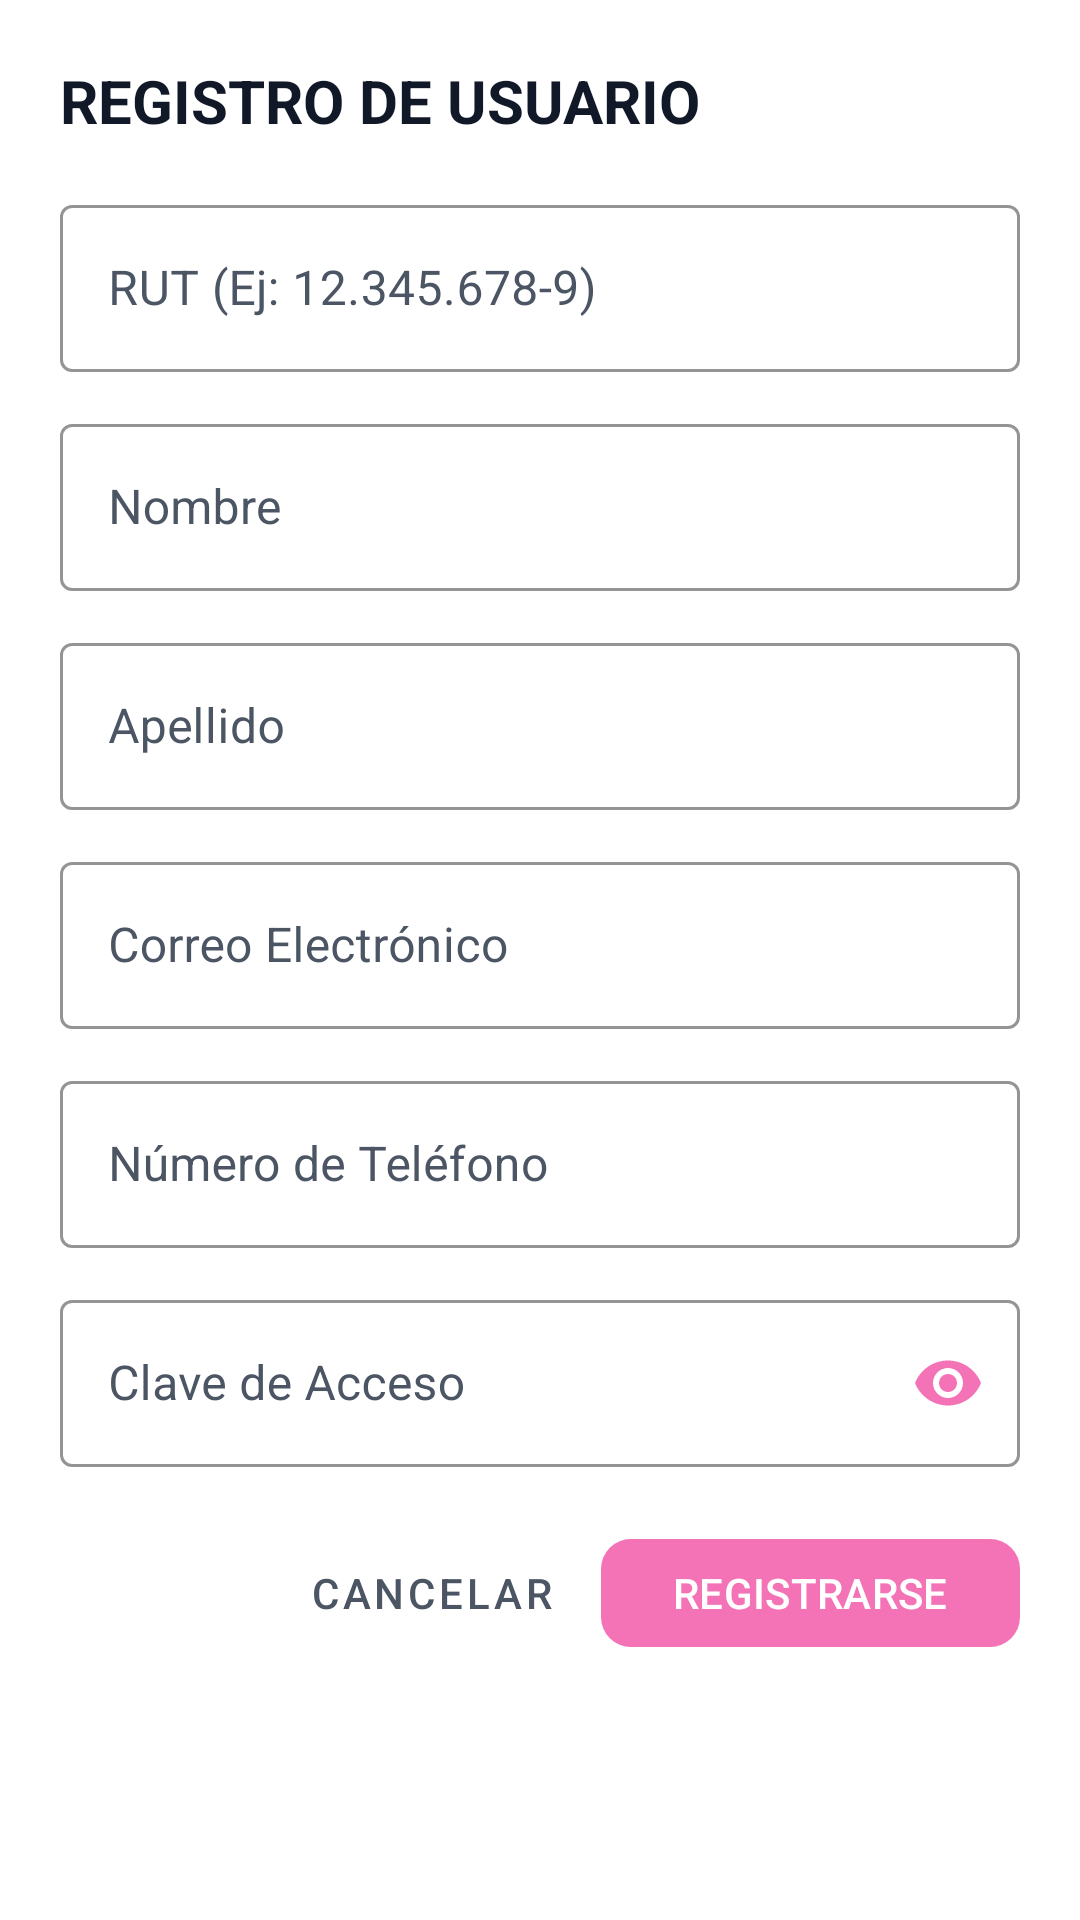

Android layout source for this screen:
<!-- AndroidManifest.xml: application theme Theme.MyApplication -->
<!-- res/layout/dialog_register.xml -->
<?xml version="1.0" encoding="utf-8"?>
<ScrollView xmlns:android="http://schemas.android.com/apk/res/android"
    xmlns:app="http://schemas.android.com/apk/res-auto"
    android:layout_width="match_parent"
    android:layout_height="wrap_content"
    android:background="@color/white">

    <LinearLayout
        android:layout_width="match_parent"
        android:layout_height="wrap_content"
        android:orientation="vertical"
        android:padding="20dp">

        <TextView
            android:layout_width="wrap_content"
            android:layout_height="wrap_content"
            android:text="@string/register_title"
            android:textColor="@color/text_dark"
            android:textSize="20sp"
            android:textStyle="bold" />

        <com.google.android.material.textfield.TextInputLayout
            style="@style/Widget.MaterialComponents.TextInputLayout.OutlinedBox"
            android:layout_width="match_parent"
            android:layout_height="wrap_content"
            android:layout_marginTop="16dp"
            android:hint="@string/rut"
            android:textColorHint="@color/text_secondary"
            app:boxStrokeColor="@color/pink_primary"
            app:hintTextColor="@color/pink_primary">

            <com.google.android.material.textfield.TextInputEditText
                android:id="@+id/et_reg_rut"
                android:layout_width="match_parent"
                android:layout_height="wrap_content"
                android:inputType="text"
                android:textColor="@color/text_dark" />
        </com.google.android.material.textfield.TextInputLayout>

        <com.google.android.material.textfield.TextInputLayout
            style="@style/Widget.MaterialComponents.TextInputLayout.OutlinedBox"
            android:layout_width="match_parent"
            android:layout_height="wrap_content"
            android:layout_marginTop="12dp"
            android:hint="@string/user_firstname"
            android:textColorHint="@color/text_secondary"
            app:boxStrokeColor="@color/pink_primary"
            app:hintTextColor="@color/pink_primary">

            <com.google.android.material.textfield.TextInputEditText
                android:id="@+id/et_reg_firstname"
                android:layout_width="match_parent"
                android:layout_height="wrap_content"
                android:inputType="textPersonName"
                android:textColor="@color/text_dark" />
        </com.google.android.material.textfield.TextInputLayout>

        <com.google.android.material.textfield.TextInputLayout
            style="@style/Widget.MaterialComponents.TextInputLayout.OutlinedBox"
            android:layout_width="match_parent"
            android:layout_height="wrap_content"
            android:layout_marginTop="12dp"
            android:hint="@string/user_lastname"
            android:textColorHint="@color/text_secondary"
            app:boxStrokeColor="@color/pink_primary"
            app:hintTextColor="@color/pink_primary">

            <com.google.android.material.textfield.TextInputEditText
                android:id="@+id/et_reg_lastname"
                android:layout_width="match_parent"
                android:layout_height="wrap_content"
                android:inputType="textPersonName"
                android:textColor="@color/text_dark" />
        </com.google.android.material.textfield.TextInputLayout>

        <com.google.android.material.textfield.TextInputLayout
            style="@style/Widget.MaterialComponents.TextInputLayout.OutlinedBox"
            android:layout_width="match_parent"
            android:layout_height="wrap_content"
            android:layout_marginTop="12dp"
            android:hint="@string/user_email"
            android:textColorHint="@color/text_secondary"
            app:boxStrokeColor="@color/pink_primary"
            app:hintTextColor="@color/pink_primary">

            <com.google.android.material.textfield.TextInputEditText
                android:id="@+id/et_reg_email"
                android:layout_width="match_parent"
                android:layout_height="wrap_content"
                android:inputType="textEmailAddress"
                android:textColor="@color/text_dark" />
        </com.google.android.material.textfield.TextInputLayout>

        <com.google.android.material.textfield.TextInputLayout
            style="@style/Widget.MaterialComponents.TextInputLayout.OutlinedBox"
            android:layout_width="match_parent"
            android:layout_height="wrap_content"
            android:layout_marginTop="12dp"
            android:hint="@string/user_phone"
            android:textColorHint="@color/text_secondary"
            app:boxStrokeColor="@color/pink_primary"
            app:hintTextColor="@color/pink_primary">

            <com.google.android.material.textfield.TextInputEditText
                android:id="@+id/et_reg_phone"
                android:layout_width="match_parent"
                android:layout_height="wrap_content"
                android:inputType="phone"
                android:textColor="@color/text_dark" />
        </com.google.android.material.textfield.TextInputLayout>

        <com.google.android.material.textfield.TextInputLayout
            style="@style/Widget.MaterialComponents.TextInputLayout.OutlinedBox"
            android:layout_width="match_parent"
            android:layout_height="wrap_content"
            android:layout_marginTop="12dp"
            android:hint="@string/user_password"
            android:textColorHint="@color/text_secondary"
            app:boxStrokeColor="@color/pink_primary"
            app:hintTextColor="@color/pink_primary"
            app:passwordToggleEnabled="true"
            app:passwordToggleTint="@color/pink_accent">

            <com.google.android.material.textfield.TextInputEditText
                android:id="@+id/et_reg_pass"
                android:layout_width="match_parent"
                android:layout_height="wrap_content"
                android:inputType="textPassword"
                android:textColor="@color/text_dark" />
        </com.google.android.material.textfield.TextInputLayout>

        <LinearLayout
            android:layout_width="match_parent"
            android:layout_height="wrap_content"
            android:layout_marginTop="20dp"
            android:gravity="end"
            android:orientation="horizontal">

            <com.google.android.material.button.MaterialButton
                android:id="@+id/btn_reg_cancel"
                style="@style/Widget.MaterialComponents.Button.TextButton"
                android:layout_width="wrap_content"
                android:layout_height="44dp"
                android:text="@string/cancel"
                android:textColor="@color/text_secondary" />

            <com.google.android.material.button.MaterialButton
                android:id="@+id/btn_reg_save"
                android:layout_width="wrap_content"
                android:layout_height="44dp"
                android:layout_marginStart="8dp"
                android:text="@string/register_btn"
                android:textColor="@color/white"
                app:backgroundTint="@color/pink_primary"
                app:cornerRadius="10dp" />
        </LinearLayout>

    </LinearLayout>
</ScrollView>
<!-- resources referenced by this layout -->
<resources>
  <color name="pink_accent">#F472B6</color>
  <color name="pink_primary">#F472B6</color>
  <color name="text_dark">#111827</color>
  <color name="text_secondary">#4B5563</color>
  <color name="white">#FFFFFF</color>
  <string name="cancel">Cancelar</string>
  <string name="register_btn">REGISTRARSE</string>
  <string name="register_title">REGISTRO DE USUARIO</string>
  <string name="rut">RUT (Ej: 12.345.678-9)</string>
  <string name="user_email">Correo Electrónico</string>
  <string name="user_firstname">Nombre</string>
  <string name="user_lastname">Apellido</string>
  <string name="user_password">Clave de Acceso</string>
  <string name="user_phone">Número de Teléfono</string>
  <style name="Theme.MyApplication" parent="Base.Theme.MyApplication" />
  <style name="Base.Theme.MyApplication" parent="Theme.Material3.Light.NoActionBar">
          <item name="colorPrimary">@color/pink_primary</item>
          <item name="colorOnPrimary">@color/white</item>
          <item name="colorPrimaryContainer">@color/pink_pastel_light</item>
          <item name="colorOnPrimaryContainer">@color/pink_dark</item>
          <item name="colorSecondary">@color/pink_pastel</item>
          <item name="colorOnSecondary">@color/black</item>
  
          <item name="android:colorBackground">@color/app_bg</item>
          <item name="colorSurface">@color/white</item>
          <item name="colorOnSurface">@color/text_dark</item>
          <item name="colorOnSurfaceVariant">@color/text_secondary</item>
  
          
          <item name="android:statusBarColor">@android:color/transparent</item>
          <item name="android:windowLightStatusBar">true</item>
          <item name="android:navigationBarColor">@android:color/transparent</item>
          <item name="android:windowDrawsSystemBarBackgrounds">true</item>
      </style>
  <color name="pink_pastel_light">#FFF0F5</color>
  <color name="pink_dark">#EC4899</color>
  <color name="pink_pastel">#FF80AB</color>
  <color name="black">#FF000000</color>
  <color name="app_bg">#FFF7F9</color>
</resources>
